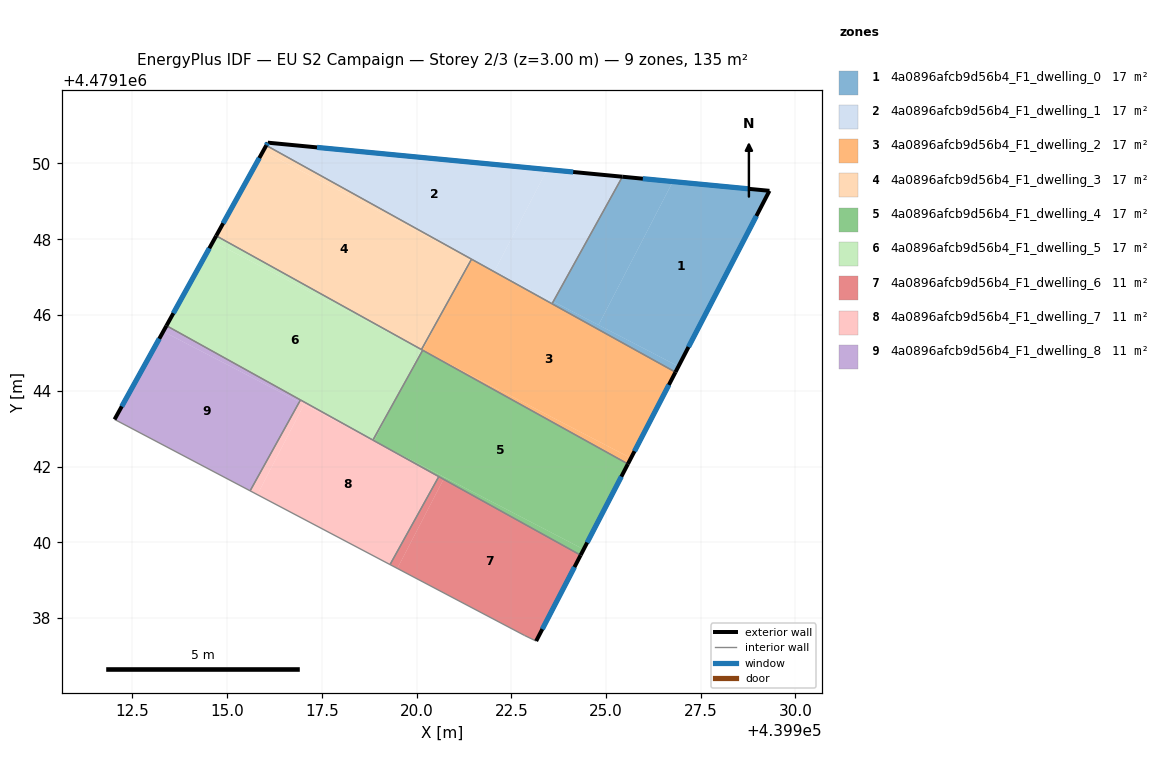
=== STOREY PLAN SPEC (per zone: floor XY polygon, exterior-wall plan segments, windows/doors) ===
zone 1: 4a0896afcb9d56b4_F1_dwelling_0  (16.9 m²)
  floor: (439929.32, 4479149.28) (439926.91, 4479144.64) (439924.80, 4479145.74) (439926.77, 4479149.52)
  floor: (439926.77, 4479149.52) (439924.80, 4479145.74) (439923.61, 4479146.36) (439925.43, 4479149.65)
  floor: (439926.91, 4479144.64) (439926.83, 4479144.49) (439923.58, 4479146.30) (439923.61, 4479146.36)
  exterior wall: (439929.32, 4479149.28) – (439925.43, 4479149.65)  [3.9 m]
    window: (439928.78, 4479149.33) – (439925.97, 4479149.60)  [6.1 m²]
  exterior wall: (439926.83, 4479144.49) – (439929.32, 4479149.28)  [5.4 m]
    window: (439927.18, 4479145.16) – (439928.97, 4479148.61)  [8.4 m²]
  interior walls: 2
zone 2: 4a0896afcb9d56b4_F1_dwelling_1  (16.9 m²)
  floor: (439925.43, 4479149.65) (439923.61, 4479146.36) (439922.06, 4479147.16) (439923.45, 4479149.84)
  floor: (439923.45, 4479149.84) (439922.06, 4479147.16) (439921.45, 4479147.47) (439916.03, 4479150.48) (439916.07, 4479150.55)
  floor: (439921.44, 4479147.48) (439916.03, 4479150.48) (439921.45, 4479147.47)
  floor: (439923.61, 4479146.36) (439923.58, 4479146.30) (439921.45, 4479147.47)
  exterior wall: (439916.07, 4479150.55) – (439916.03, 4479150.48)  [0.1 m]
    window: (439916.07, 4479150.54) – (439916.04, 4479150.49)  [0.1 m²]
  exterior wall: (439925.43, 4479149.65) – (439916.07, 4479150.55)  [9.4 m]
    window: (439924.13, 4479149.77) – (439917.37, 4479150.42)  [14.7 m²]
  interior walls: 3
zone 3: 4a0896afcb9d56b4_F1_dwelling_2  (16.9 m²)
  floor: (439926.83, 4479144.49) (439925.66, 4479142.22) (439920.16, 4479145.07) (439920.74, 4479146.18) (439921.45, 4479147.47)
  floor: (439925.66, 4479142.22) (439925.58, 4479142.07) (439920.16, 4479145.07)
  floor: (439920.74, 4479146.18) (439920.16, 4479145.07) (439920.13, 4479145.09)
  exterior wall: (439925.58, 4479142.07) – (439926.83, 4479144.49)  [2.7 m]
    window: (439925.75, 4479142.40) – (439926.66, 4479144.15)  [4.3 m²]
  interior walls: 5
zone 4: 4a0896afcb9d56b4_F1_dwelling_3  (16.9 m²)
  floor: (439921.45, 4479147.47) (439915.95, 4479150.32) (439916.03, 4479150.48)
  floor: (439921.41, 4479147.49) (439920.75, 4479146.21) (439920.13, 4479145.09) (439914.71, 4479148.09) (439915.95, 4479150.32)
  floor: (439921.45, 4479147.47) (439920.75, 4479146.21) (439921.41, 4479147.49)
  exterior wall: (439916.03, 4479150.48) – (439914.71, 4479148.09)  [2.7 m]
    window: (439915.85, 4479150.14) – (439914.90, 4479148.42)  [4.3 m²]
  interior walls: 3
zone 5: 4a0896afcb9d56b4_F1_dwelling_4  (16.9 m²)
  floor: (439925.58, 4479142.07) (439924.41, 4479139.82) (439918.88, 4479142.68) (439919.47, 4479143.81) (439920.16, 4479145.07)
  floor: (439924.41, 4479139.82) (439924.33, 4479139.66) (439920.71, 4479141.66) (439920.74, 4479141.72)
  floor: (439920.74, 4479141.72) (439920.71, 4479141.67) (439918.86, 4479142.69)
  floor: (439919.47, 4479143.81) (439918.88, 4479142.68) (439918.85, 4479142.70)
  exterior wall: (439924.33, 4479139.66) – (439925.58, 4479142.07)  [2.7 m]
    window: (439924.50, 4479139.99) – (439925.41, 4479141.73)  [4.2 m²]
  interior walls: 4
zone 6: 4a0896afcb9d56b4_F1_dwelling_5  (16.9 m²)
  floor: (439920.13, 4479145.09) (439919.47, 4479143.81) (439918.85, 4479142.70) (439913.40, 4479145.72) (439914.63, 4479147.94)
  floor: (439920.16, 4479145.07) (439914.63, 4479147.94) (439914.71, 4479148.09)
  floor: (439920.16, 4479145.07) (439919.47, 4479143.81) (439920.13, 4479145.09)
  exterior wall: (439914.71, 4479148.09) – (439913.40, 4479145.72)  [2.7 m]
    window: (439914.53, 4479147.76) – (439913.58, 4479146.05)  [4.2 m²]
  interior walls: 5
zone 7: 4a0896afcb9d56b4_F1_dwelling_6  (11.3 m²)
  floor: (439924.33, 4479139.66) (439923.16, 4479137.39) (439922.85, 4479137.54) (439919.49, 4479139.31) (439920.71, 4479141.67)
  floor: (439920.71, 4479141.67) (439919.49, 4479139.31) (439919.30, 4479139.41) (439920.59, 4479141.74)
  exterior wall: (439923.16, 4479137.39) – (439924.33, 4479139.66)  [2.6 m]
    window: (439923.32, 4479137.71) – (439924.17, 4479139.35)  [4.0 m²]
  interior walls: 4
zone 8: 4a0896afcb9d56b4_F1_dwelling_7  (11.3 m²)
  floor: (439920.59, 4479141.74) (439919.30, 4479139.41) (439915.80, 4479141.26) (439917.03, 4479143.64) (439918.88, 4479142.68)
  floor: (439918.85, 4479142.70) (439918.88, 4479142.68) (439917.03, 4479143.64) (439916.91, 4479143.70) (439916.94, 4479143.76)
  floor: (439917.03, 4479143.64) (439915.80, 4479141.26) (439915.61, 4479141.36) (439916.91, 4479143.70)
  interior walls: 5
zone 9: 4a0896afcb9d56b4_F1_dwelling_8  (11.3 m²)
  floor: (439916.94, 4479143.76) (439916.91, 4479143.70) (439913.31, 4479145.56) (439913.40, 4479145.72)
  floor: (439916.91, 4479143.70) (439915.61, 4479141.36) (439912.03, 4479143.24) (439913.31, 4479145.56)
  exterior wall: (439913.40, 4479145.72) – (439912.03, 4479143.24)  [2.8 m]
    window: (439913.21, 4479145.37) – (439912.22, 4479143.59)  [4.4 m²]
  interior walls: 3

=== DERIVED (storey summary) ===
Building: EU S2 Campaign
Storey: 2 of 3  (floor level z = 3.00 m)
Storey gross floor area: 135.1 m²
Zones on this storey: 9
  - 4a0896afcb9d56b4_F1_dwelling_0: floor 16.9 m²; exterior wall 9.3 m (27.9 m²); 2 window(s) 14.5 m²; WWR 52.2%
  - 4a0896afcb9d56b4_F1_dwelling_1: floor 16.9 m²; exterior wall 9.5 m (28.5 m²); 2 window(s) 14.9 m²; WWR 52.2%
  - 4a0896afcb9d56b4_F1_dwelling_2: floor 16.9 m²; exterior wall 2.7 m (8.2 m²); 1 window(s) 4.3 m²; WWR 52.2%
  - 4a0896afcb9d56b4_F1_dwelling_3: floor 16.9 m²; exterior wall 2.7 m (8.2 m²); 1 window(s) 4.3 m²; WWR 52.2%
  - 4a0896afcb9d56b4_F1_dwelling_4: floor 16.9 m²; exterior wall 2.7 m (8.1 m²); 1 window(s) 4.2 m²; WWR 52.2%
  - 4a0896afcb9d56b4_F1_dwelling_5: floor 16.9 m²; exterior wall 2.7 m (8.1 m²); 1 window(s) 4.2 m²; WWR 52.2%
  - 4a0896afcb9d56b4_F1_dwelling_6: floor 11.3 m²; exterior wall 2.6 m (7.7 m²); 1 window(s) 4.0 m²; WWR 52.2%
  - 4a0896afcb9d56b4_F1_dwelling_7: floor 11.3 m²
  - 4a0896afcb9d56b4_F1_dwelling_8: floor 11.3 m²; exterior wall 2.8 m (8.5 m²); 1 window(s) 4.4 m²; WWR 52.2%
Zone adjacency (shared interzone walls):
  - 4a0896afcb9d56b4_F1_dwelling_0 ↔ 4a0896afcb9d56b4_F1_dwelling_1
  - 4a0896afcb9d56b4_F1_dwelling_0 ↔ 4a0896afcb9d56b4_F1_dwelling_2
  - 4a0896afcb9d56b4_F1_dwelling_1 ↔ 4a0896afcb9d56b4_F1_dwelling_2
  - 4a0896afcb9d56b4_F1_dwelling_1 ↔ 4a0896afcb9d56b4_F1_dwelling_3
  - 4a0896afcb9d56b4_F1_dwelling_2 ↔ 4a0896afcb9d56b4_F1_dwelling_3
  - 4a0896afcb9d56b4_F1_dwelling_2 ↔ 4a0896afcb9d56b4_F1_dwelling_4
  - 4a0896afcb9d56b4_F1_dwelling_2 ↔ 4a0896afcb9d56b4_F1_dwelling_5
  - 4a0896afcb9d56b4_F1_dwelling_3 ↔ 4a0896afcb9d56b4_F1_dwelling_5
  - 4a0896afcb9d56b4_F1_dwelling_4 ↔ 4a0896afcb9d56b4_F1_dwelling_5
  - 4a0896afcb9d56b4_F1_dwelling_4 ↔ 4a0896afcb9d56b4_F1_dwelling_6
  - 4a0896afcb9d56b4_F1_dwelling_4 ↔ 4a0896afcb9d56b4_F1_dwelling_7
  - 4a0896afcb9d56b4_F1_dwelling_5 ↔ 4a0896afcb9d56b4_F1_dwelling_7
  - 4a0896afcb9d56b4_F1_dwelling_5 ↔ 4a0896afcb9d56b4_F1_dwelling_8
  - 4a0896afcb9d56b4_F1_dwelling_6 ↔ 4a0896afcb9d56b4_F1_dwelling_7
  - 4a0896afcb9d56b4_F1_dwelling_7 ↔ 4a0896afcb9d56b4_F1_dwelling_8